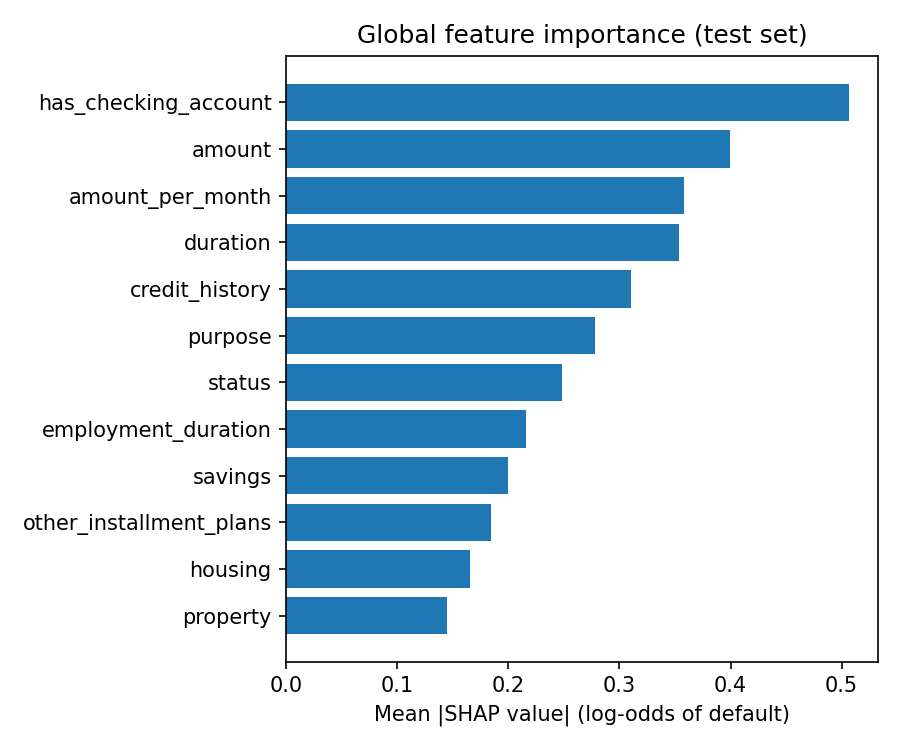

The file beside this chart, header and first rows:
, mean_abs_shap
has_checking_account, 0.5069
amount, 0.3995
amount_per_month, 0.3581
duration, 0.3535
credit_history, 0.3101
purpose, 0.2781
status, 0.2486
employment_duration, 0.2162
savings, 0.1996
other_installment_plans, 0.1846
housing, 0.1651
property, 0.1445
telephone, 0.1032
no_savings, 0.1014
installment_rate, 0.0987
other_debtors, 0.0728
present_residence, 0.0611
number_credits, 0.0433
job, 0.0335
delayed_before, 0.0199
people_liable, 0.0183
